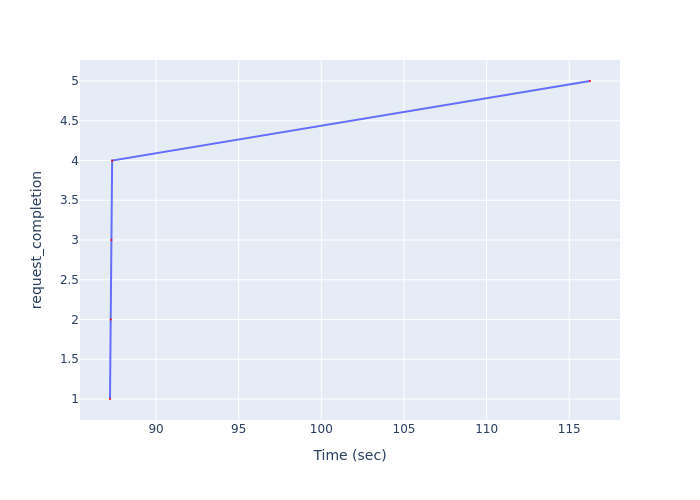

Source data for this figure (header and first rows):
Time (sec), request_completion
87.22, 1
87.26, 2
87.3, 3
87.34, 4
116.3, 5
